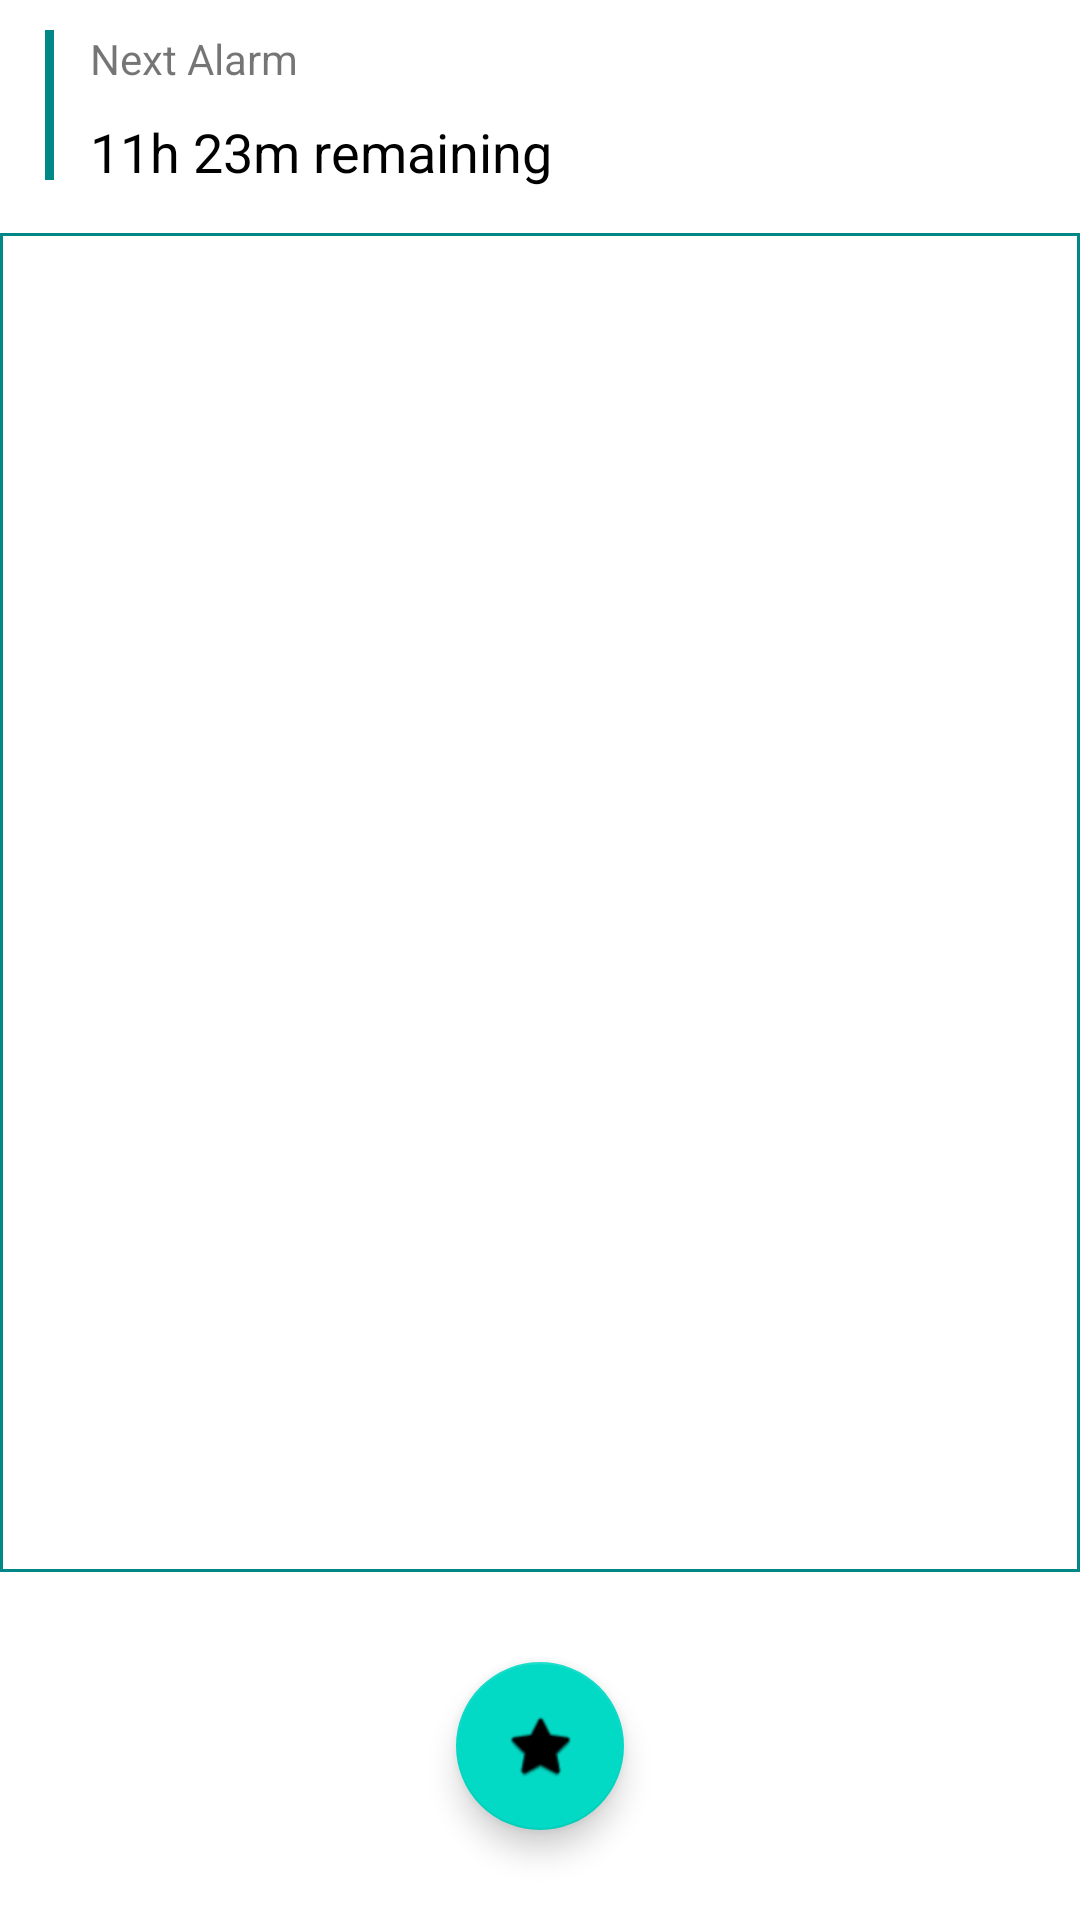

This screen was rendered from an Android layout file. Write that file and the resources it references.
<!-- AndroidManifest.xml: application theme Theme.Alarm -->
<!-- res/layout/fragment_home.xml -->
<?xml version="1.0" encoding="utf-8"?>
<androidx.constraintlayout.widget.ConstraintLayout xmlns:android="http://schemas.android.com/apk/res/android"
    xmlns:app="http://schemas.android.com/apk/res-auto"
    xmlns:tools="http://schemas.android.com/tools"
    android:layout_width="match_parent"
    android:layout_height="match_parent"
    tools:context=".ui.fragment.HomeFragment">

    

    <LinearLayout
        android:id="@+id/linearLayout"
        android:layout_width="3dp"
        android:layout_height="50dp"
        android:layout_marginStart="15dp"
        android:layout_marginTop="10dp"
        android:background="@color/teal_700"
        android:orientation="horizontal"
        app:layout_constraintStart_toStartOf="parent"
        app:layout_constraintTop_toTopOf="parent"></LinearLayout>

    <TextView
        android:id="@+id/textView"
        android:layout_width="wrap_content"
        android:layout_height="wrap_content"
        android:layout_marginStart="12dp"
        android:text="Next Alarm"
        android:textSize="14sp"
        app:layout_constraintStart_toEndOf="@+id/linearLayout"
        app:layout_constraintTop_toTopOf="@+id/linearLayout" />

    <TextView
        android:id="@+id/textView2"
        android:layout_width="wrap_content"
        android:layout_height="wrap_content"
        android:layout_marginTop="12dp"
        android:text="11h 23m remaining"
        android:textColor="@color/black"
        android:textSize="18sp"
        app:layout_constraintBottom_toBottomOf="@+id/linearLayout"
        app:layout_constraintStart_toStartOf="@+id/textView"
        app:layout_constraintTop_toBottomOf="@+id/textView" />

    <androidx.recyclerview.widget.RecyclerView
        android:id="@+id/rvItemHome"
        android:layout_width="match_parent"
        android:layout_height="0dp"
        android:layout_marginTop="15dp"
        android:layout_marginBottom="30dp"
        android:background="@drawable/border_layout"
        android:padding="10dp"
        app:layout_constraintBottom_toTopOf="@+id/fabHome"
        app:layout_constraintEnd_toEndOf="parent"
        app:layout_constraintStart_toStartOf="parent"
        app:layout_constraintTop_toBottomOf="@+id/textView2" />

    <com.google.android.material.floatingactionbutton.FloatingActionButton
        android:id="@+id/fabHome"
        android:layout_width="wrap_content"
        android:layout_height="wrap_content"
        android:layout_gravity="bottom|end"
        android:layout_marginBottom="30dp"
        app:layout_constraintBottom_toBottomOf="parent"
        app:layout_constraintEnd_toEndOf="parent"
        app:layout_constraintStart_toStartOf="parent"
        app:srcCompat="@android:drawable/btn_star" />


</androidx.constraintlayout.widget.ConstraintLayout>
<!-- resources referenced by this layout -->
<resources>
  <!-- drawable border_layout (drawable) -->
  <?xml version="1.0" encoding="utf-8"?>
  <shape xmlns:android="http://schemas.android.com/apk/res/android">
      <solid android:color="@color/white" />
      <stroke
          android:width="1dp"
          android:color="@color/teal_700" />
  </shape>
  <style name="Theme.Alarm" parent="Theme.MaterialComponents.DayNight.NoActionBar">
          
          <item name="colorPrimary">@color/purple_500</item>
          <item name="colorPrimaryVariant">@color/purple_700</item>
          <item name="colorOnPrimary">@color/white</item>
          
          <item name="colorSecondary">@color/teal_200</item>
          <item name="colorSecondaryVariant">@color/teal_700</item>
          <item name="colorOnSecondary">@color/black</item>
          
          <item name="android:statusBarColor" tools:targetApi="l">@color/white</item>
          
      </style>
  <!-- not gathered from this repository: default colours our renderer supplied (Android Studio template values) -->
  <color name="purple_500">#FF6200EE</color>
  <color name="purple_700">#FF3700B3</color>
  <color name="teal_200">#FF03DAC5</color>
  <color name="teal_700">#FF018786</color>
  <color name="black">#FF000000</color>
  <color name="white">#FFFFFFFF</color>
</resources>
